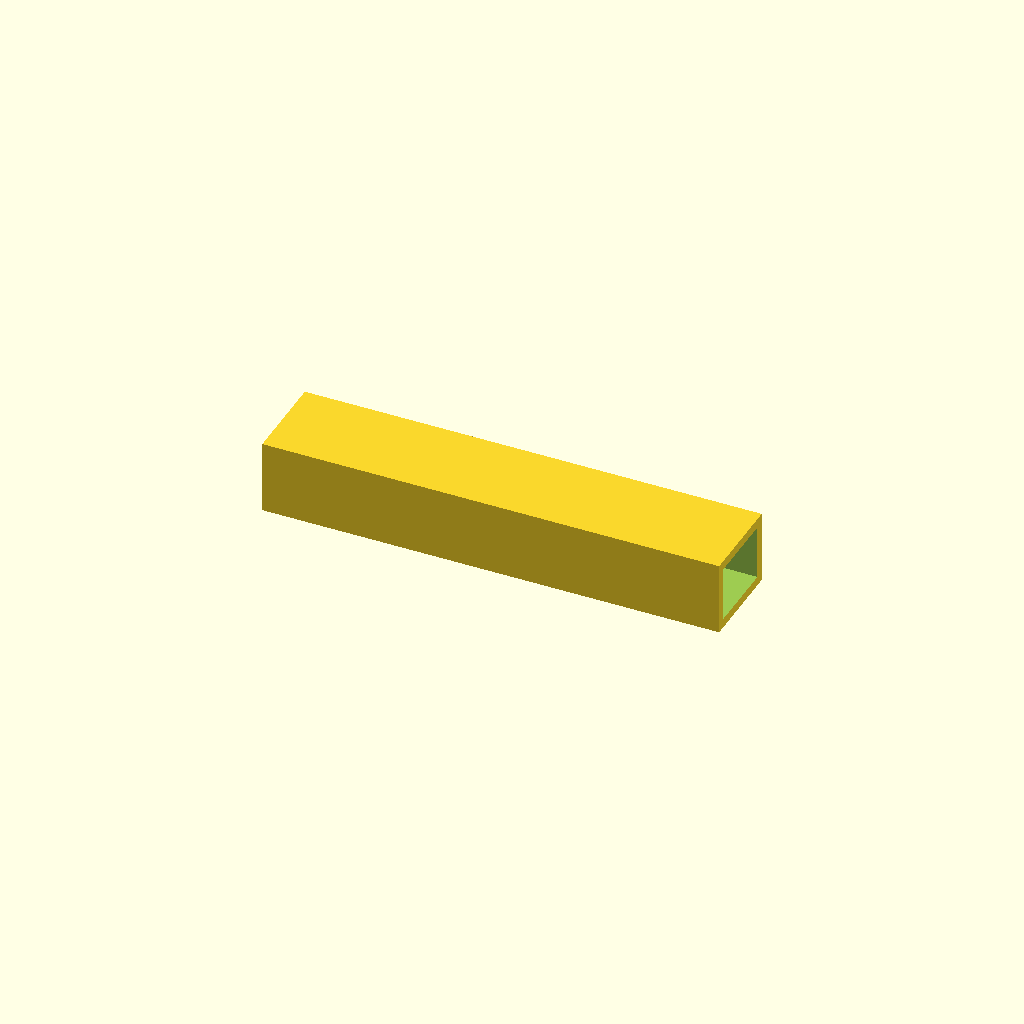
Cell 1: the model at its default parameters.
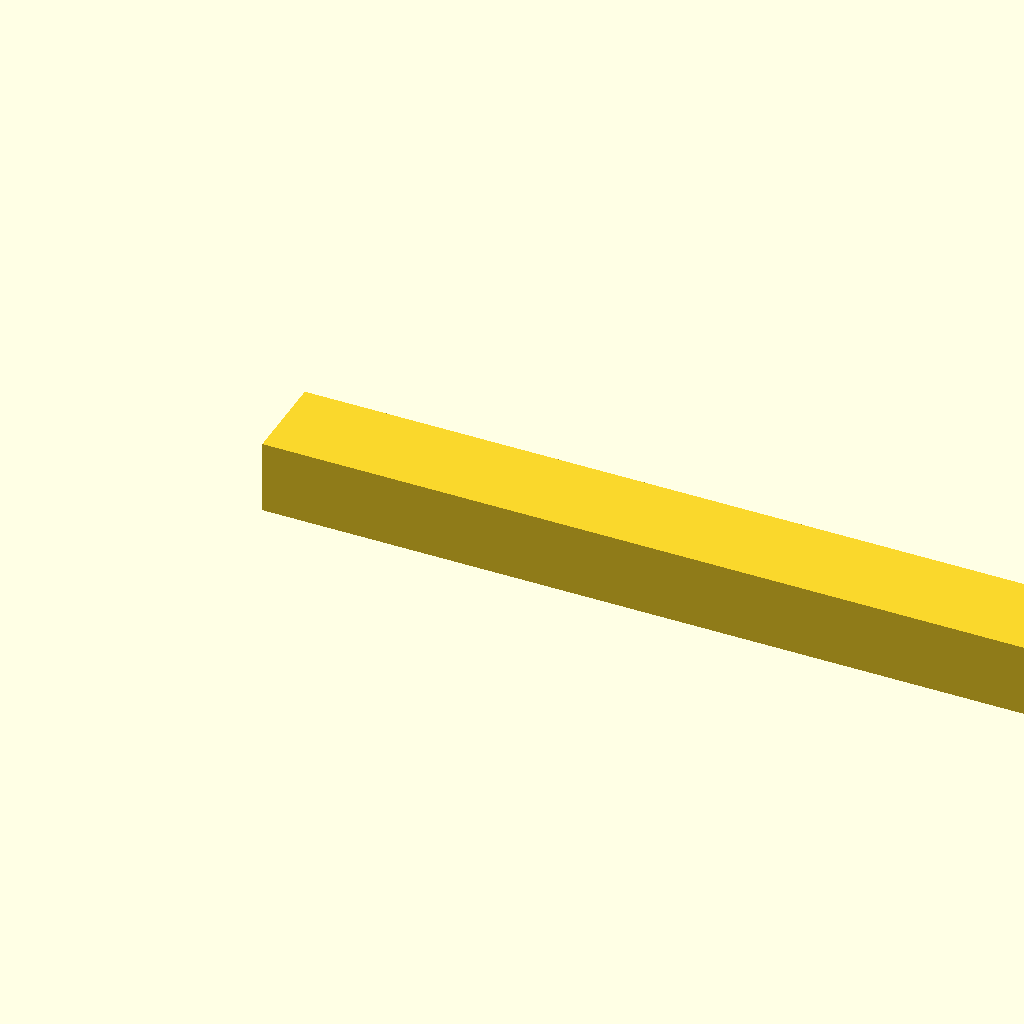
Cell 2: beam_l = 500 (everything else at default).
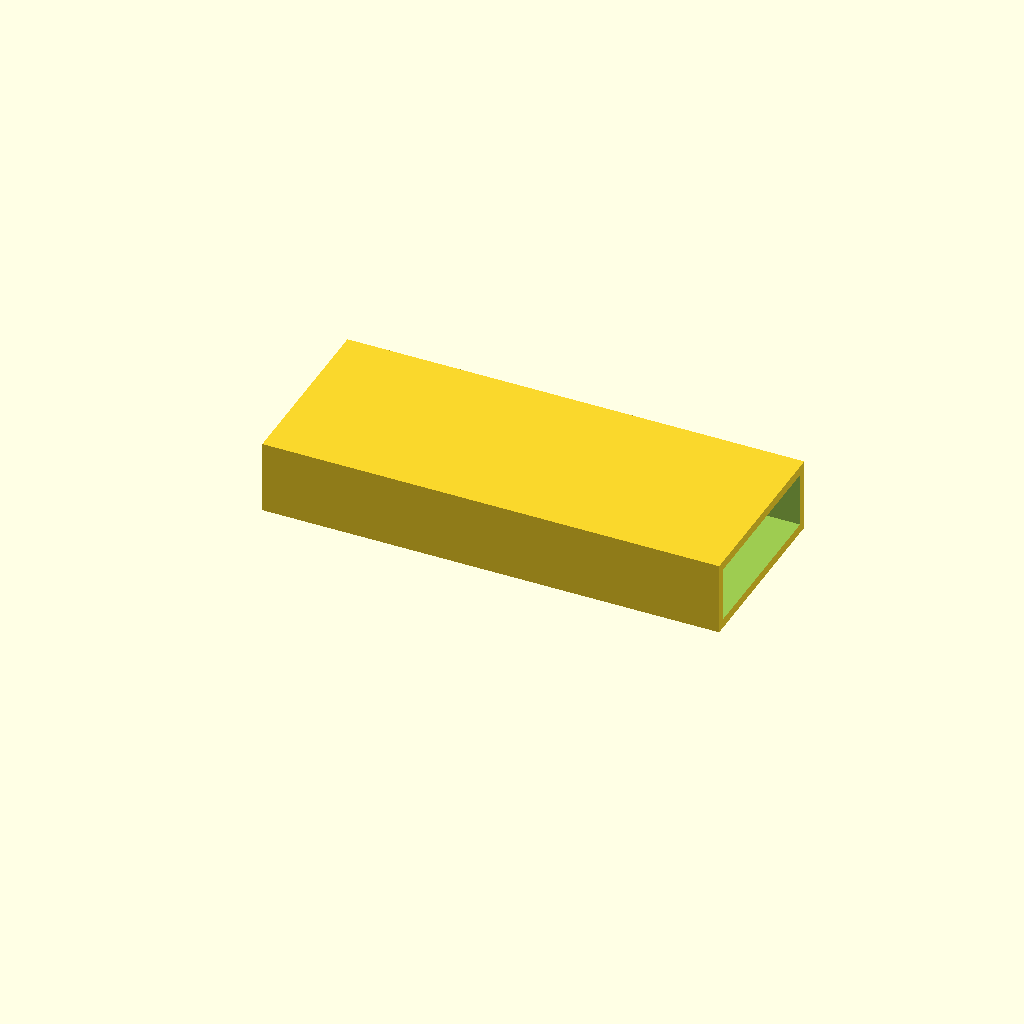
Cell 3 — beam_w set to 100, the other parameters unchanged.
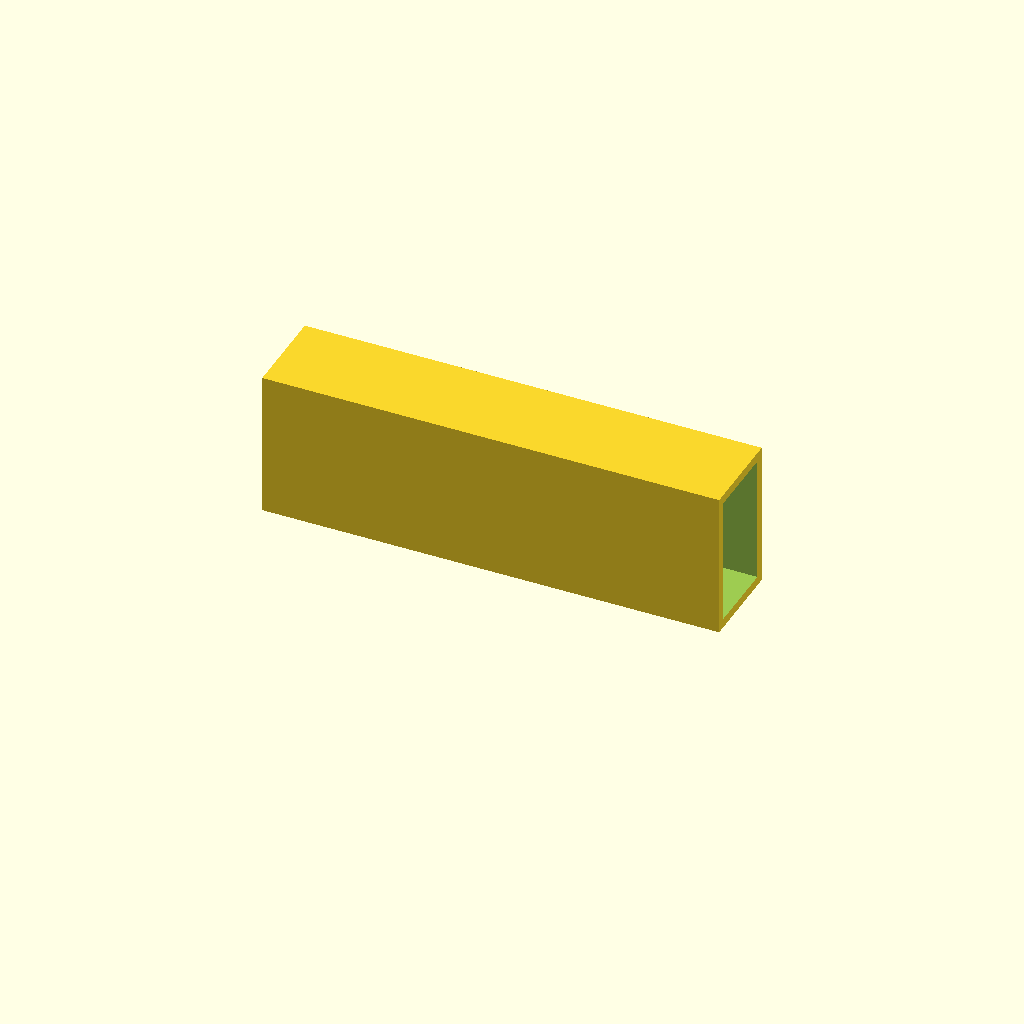
Cell 4: beam_h = 80 (everything else at default).
All cells are drawn from one camera (rotation 55°, 0°, 25°, orthographic, colour scheme Cornfield), so only the parameter changes between them.
The OpenSCAD source (optional_data/data/scale1/largestruc/part_0107.scad):
$fn = 32;

// ----------------------------------------------------------------------
// Box beam: 200-250 mm hollow beam
// ----------------------------------------------------------------------

// --- parameters (mm) ---
beam_l = 250;             // beam length, X
beam_w = 50;              // beam width, Y
beam_h = 40;              // beam height, Z
wall = 5;                 // wall thickness

difference() {
  cube([beam_l, beam_w, beam_h]);
  translate([-1, wall, wall])
    cube([beam_l + 2, beam_w - 2 * wall, beam_h - 2 * wall]);
}
Parameter table extracted from the source (name, type, default, range or options):
beam_l: number, default 250
beam_w: number, default 50
beam_h: number, default 40
wall: number, default 5
